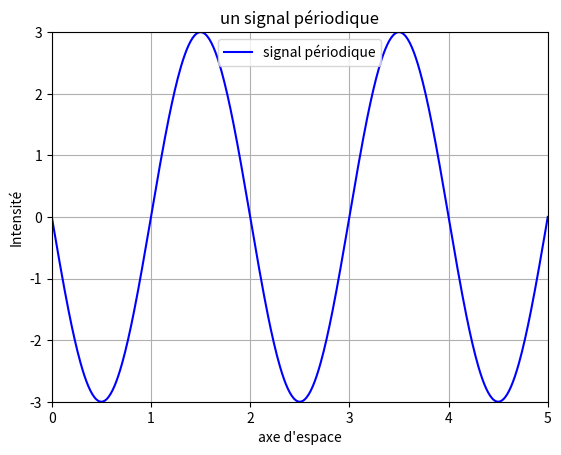

This chart was generated by the following Python code:
import matplotlib.pyplot as plt # on importe matplotlib.pyplot sous l'alias plt
from math import pi # on importe pi de la bibliothèque math
import numpy as np # on importe la bibliothèque numpy sous l'alias np

####################################
# question 2 : variables de l'énoncé
####################################

I0 = 3
phi = pi/2
k = pi

#############################################
## question 3 : construction du tableau des x
#############################################
debut = 0 # début de l'ensemble des x
fin = 5 # fin de l'ensemble des x
pas  = 0.01
x = np.arange(debut, fin+pas, pas)

###############################################
# question 4 : construction du tableau des I(x)
###############################################
# on construit le tableau I image de x par la fonction qui nous intéresse
I = I0*np.cos(k*x+phi)


########################################
# question 5 : construction de la courbe
########################################

plt.plot(x,I,'b-', label="signal périodique")# on construit la courbe

#####################################
# question 6 : noms aux axes et titre
#####################################
plt.xlabel("axe d'espace")# nom de l'axe selon Ox
plt.ylabel("Intensité")# de même pour l'ordonnée
plt.title("un signal périodique")# mettre un titre


###############################
# question 7 : limites des axes
###############################

plt.xlim(debut, fin)# faire que le graphe ait des valeurs limites selon Ox
plt.ylim(-I0,I0)# faire que le graphe ait des valeurs limites selon Oy
plt.grid()# on affiche une grille

###################################
# question 8 : légende et affichage
###################################

plt.legend()# on place la légende en utilisant le label de la courbe
plt.show() # on affiche 
